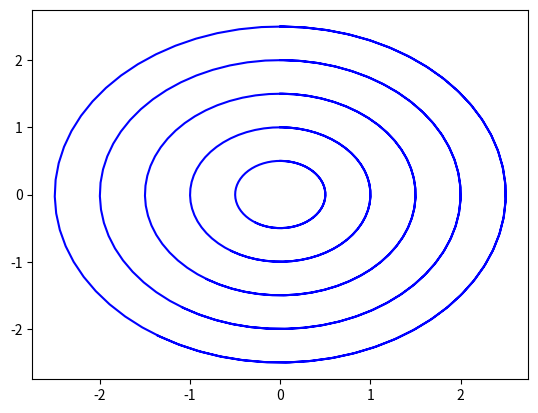

Write Python code to recreate this figure.
from scipy.integrate import odeint
import numpy as np
import matplotlib.pyplot as plt


# Define a function for the ssoltem of ODEs
def f(y, t):
    y1, y2 = y # unpack variables
    dydt = [y2, -y1] # define derivatives
    return dydt

for n in [0, 0.5, 1, 1.5, 2, 2.5]:
    t = np.linspace(0, 10, 101)
    y0 = [0.0, n]
    sol = odeint(f, y0, t)
    plt.plot(sol[:,0], sol[:,1], 'b-') # path
#   plt.plot([sol[0,0]], [sol[0,1]], 'o') # start
#    plt.plot([sol[-1,0]], [sol[-1,1]], 's') # end

print(sol)
plt.show()
